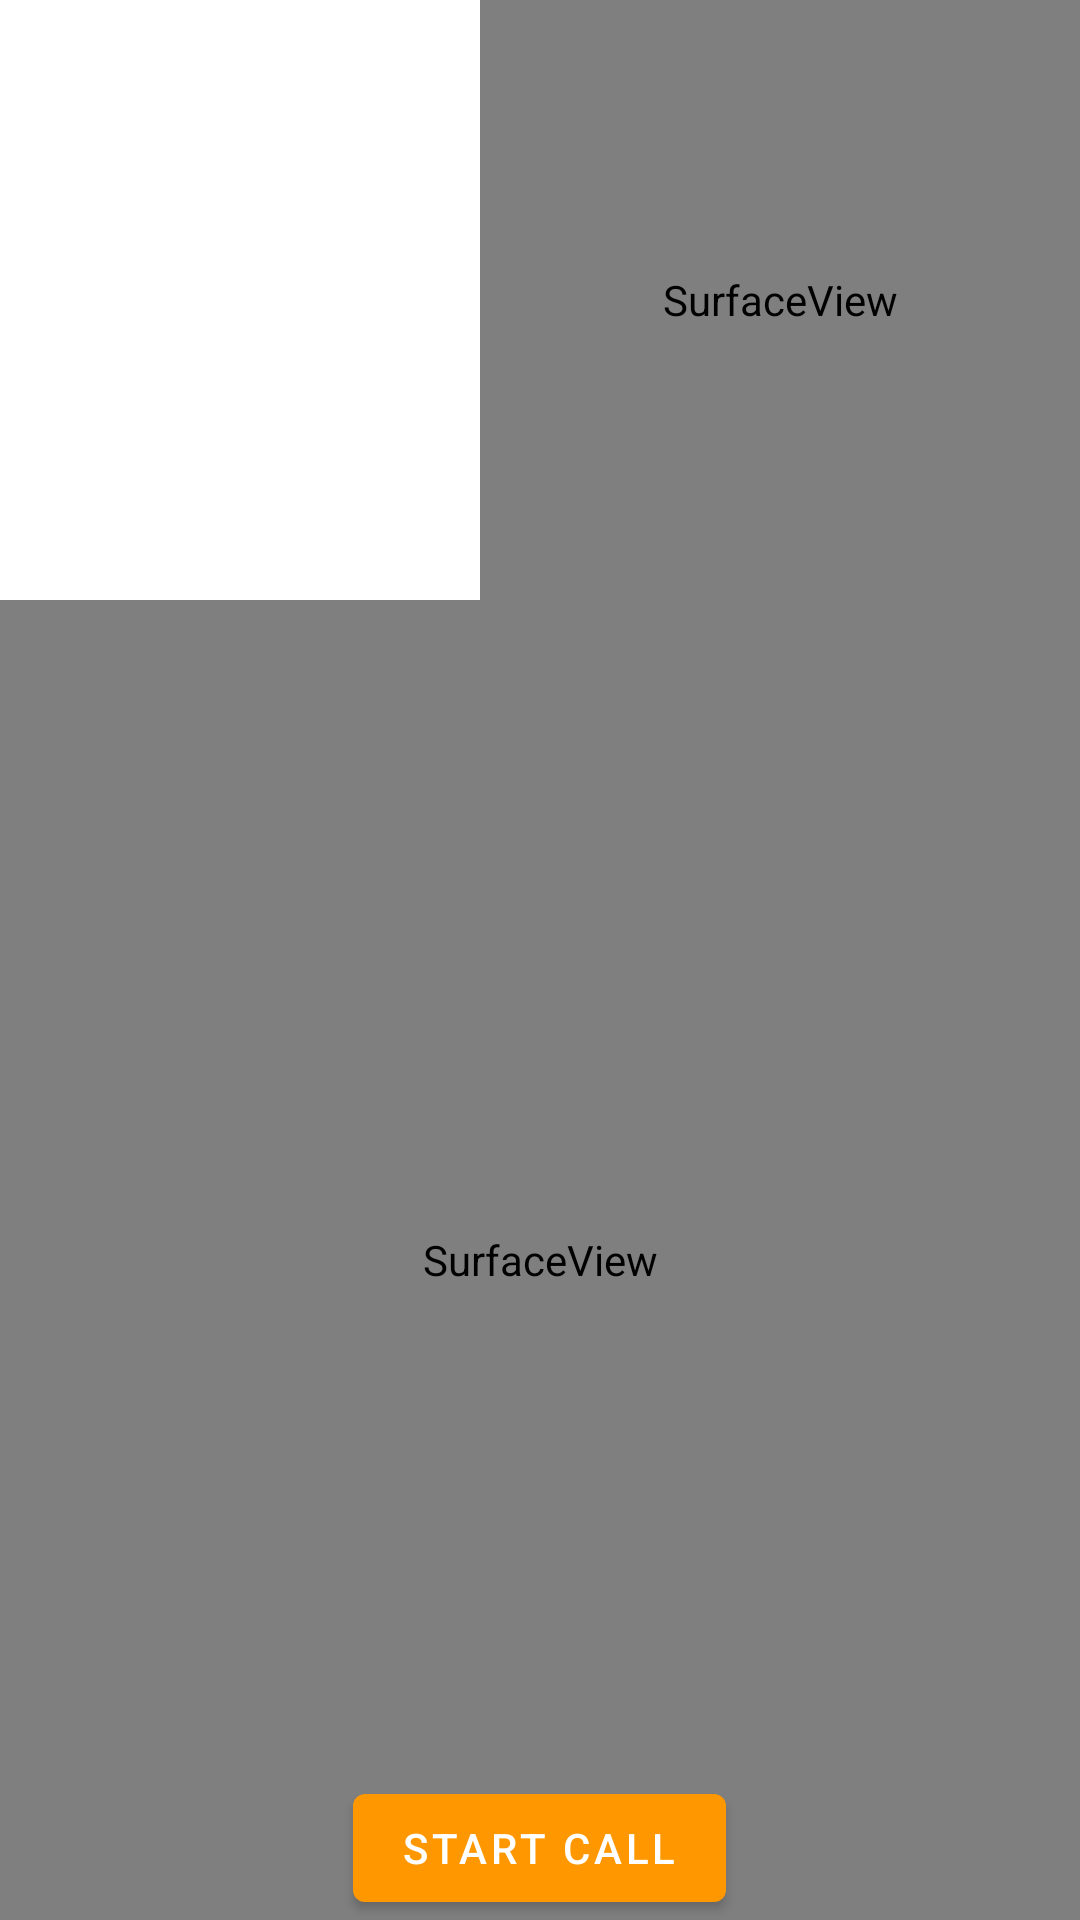

Layout XML and referenced resources for this Android screen:
<!-- AndroidManifest.xml: application theme Theme.RoomRental -->
<!-- res/layout/activity_web_calling.xml -->
<?xml version="1.0" encoding="utf-8"?>
<RelativeLayout xmlns:android="http://schemas.android.com/apk/res/android"
    android:layout_width="match_parent"
    android:layout_height="match_parent">

    <SurfaceView
        android:id="@+id/localVideoView"
        android:layout_width="200dp"
        android:layout_height="200dp"
        android:layout_alignParentTop="true"
        android:layout_alignParentEnd="true" />

    <SurfaceView
        android:id="@+id/remoteVideoView"
        android:layout_width="match_parent"
        android:layout_height="match_parent"
        android:layout_below="@id/localVideoView" />

    <Button
        android:id="@+id/startCallButton"
        android:layout_width="wrap_content"
        android:layout_height="wrap_content"
        android:text="Start Call"
        android:layout_centerHorizontal="true"
        android:layout_alignParentBottom="true"
        android:onClick="startCall" />

    <Button
        android:id="@+id/endCallButton"
        android:layout_width="wrap_content"
        android:layout_height="wrap_content"
        android:text="End Call"
        android:layout_toStartOf="@id/startCallButton"
        android:layout_alignBottom="@id/startCallButton"
        android:onClick="endCall"
        android:visibility="gone" />

</RelativeLayout>
<!-- resources referenced by this layout -->
<resources>
  <style name="Theme.RoomRental" parent="Theme.MaterialComponents.DayNight.NoActionBar">
          
          <item name="colorPrimary">@color/app_default_color</item>
          <item name="colorPrimaryVariant">@color/app_default_color</item>
          <item name="colorOnPrimary">@color/white</item>
          
          <item name="colorSecondary">@color/app_default_color</item>
          <item name="colorSecondaryVariant">@color/app_default_color</item>
          <item name="colorOnSecondary">@color/black</item>
          
          <item name="android:statusBarColor">@color/app_default_color</item>
  
          
  
  
  
          <item name="bottomSheetDialogTheme">@style/CustomBottomSheetDialog</item>
      </style>
  <color name="app_default_color">@color/orange_500</color>
  <color name="white">#FFFFFF</color>
  <color name="black">#000000</color>
  <style name="CustomBottomSheetDialog" parent="@style/ThemeOverlay.MaterialComponents.BottomSheetDialog">
          <item name="bottomSheetStyle">@style/CustomBottomSheet</item>
      </style>
  <color name="orange_500">#FF9800</color>
  <style name="CustomBottomSheet" parent="Widget.MaterialComponents.BottomSheet">
          <item name="shapeAppearanceOverlay">@style/CustomShapeAppearanceBottomSheetDialog</item>
      </style>
  <style name="CustomShapeAppearanceBottomSheetDialog" parent="">
          <item name="cornerFamily">rounded</item>
          <item name="cornerSizeTopRight">16dp</item>
          <item name="cornerSizeTopLeft">16dp</item>
          <item name="cornerSizeBottomRight">0dp</item>
          <item name="cornerSizeBottomLeft">0dp</item>
      </style>
</resources>
